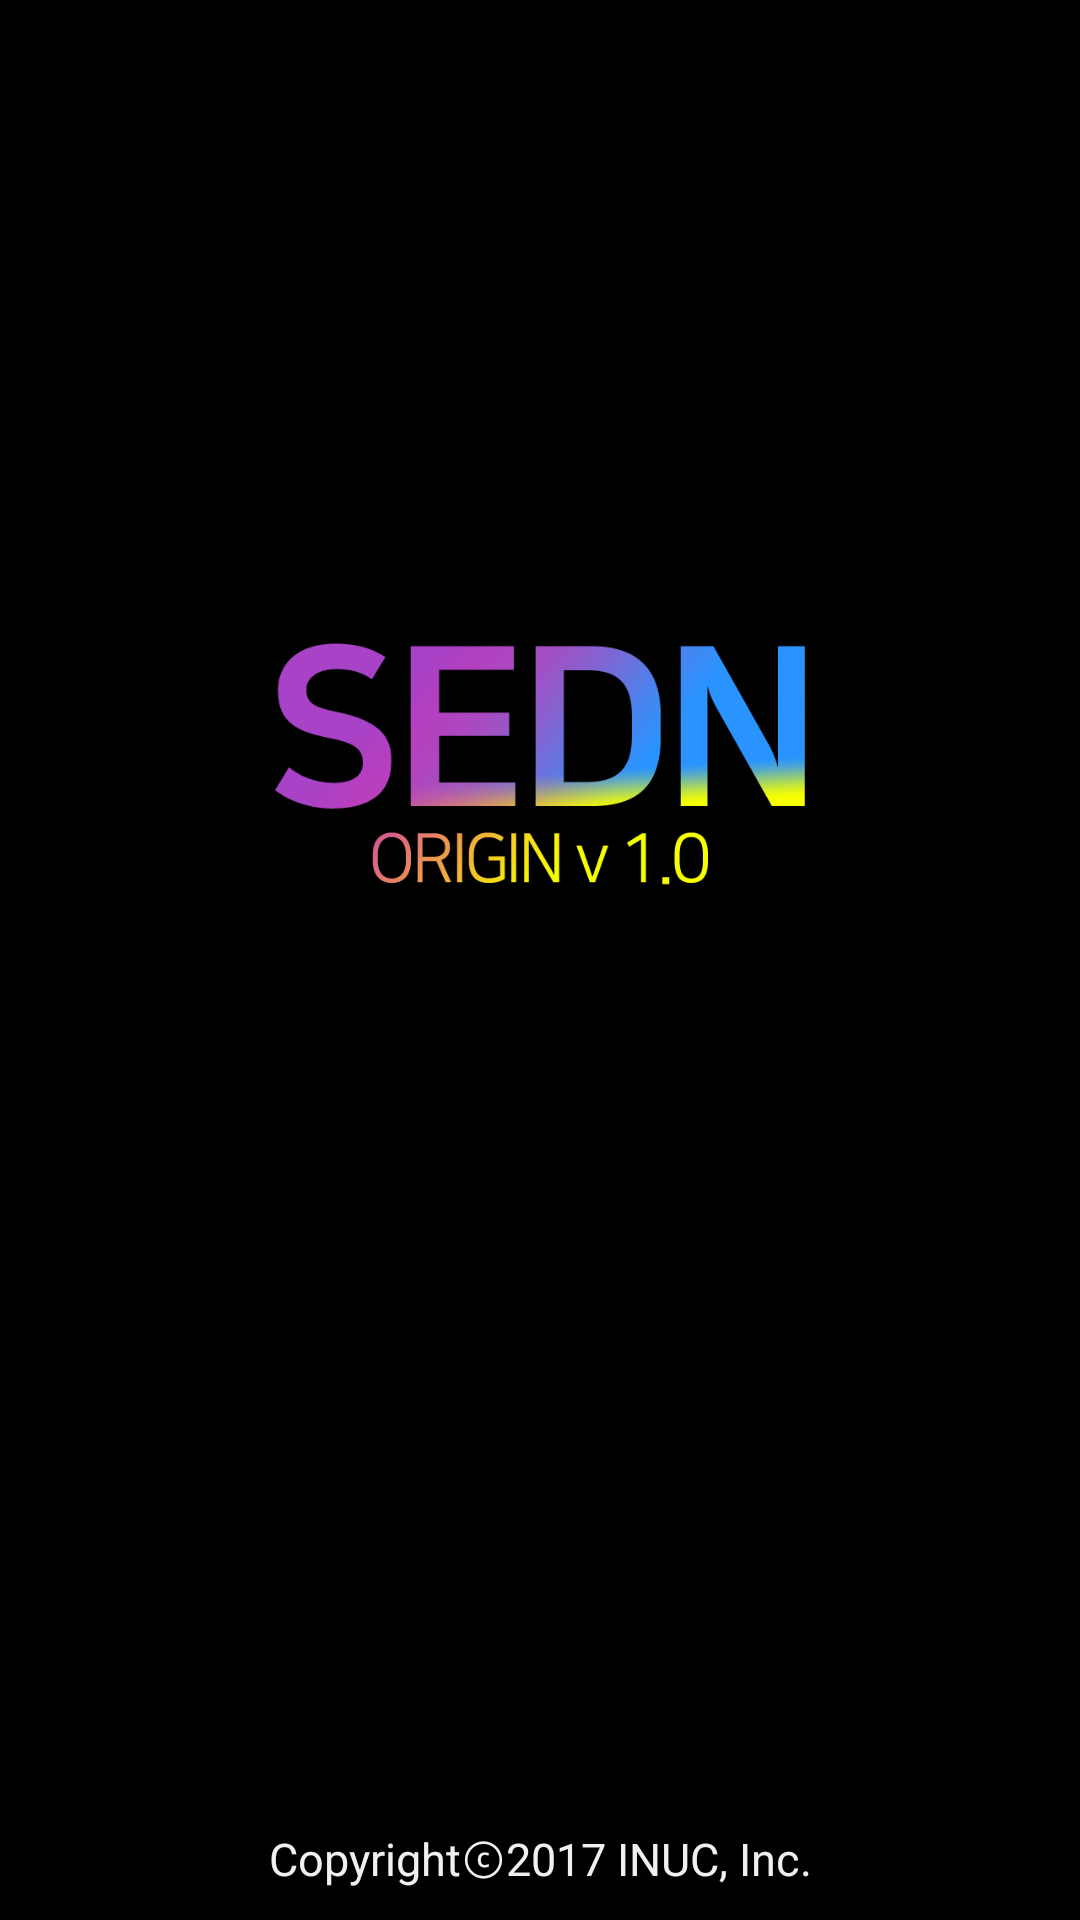

Here is an Android app screen rendered from its layout file. Give the layout XML and the strings, colors and styles it references.
<!-- AndroidManifest.xml: activity theme android:Theme.Light.NoTitleBar -->
<!-- res/layout/activity_intro.xml -->
<?xml version="1.0" encoding="utf-8"?>
<LinearLayout
    xmlns:android="http://schemas.android.com/apk/res/android"
    xmlns:tools="http://schemas.android.com/tools"
    android:layout_width="match_parent"
    android:layout_height="match_parent"
    android:layout_gravity="center"
    android:background="@color/black"
    tools:context="com.inucreative.sednremocon.IntroActivity">

    <RelativeLayout
        android:layout_width="match_parent"
        android:layout_height="match_parent"
        android:padding="10dp"
        android:gravity="center">

        <ImageView
            android:layout_margin="80dp"
            android:layout_width="match_parent"
            android:layout_height="wrap_content"
            android:scaleType="centerInside"
            android:src="@drawable/splash"/>

        <TextView
            android:layout_width="match_parent"
            android:layout_height="wrap_content"
            android:gravity="center"
            android:textSize="15dp"
            android:textColor="#f0f0f0"
            android:layout_alignParentBottom="true"
            android:text="@string/intro_right"
            />

    </RelativeLayout>
</LinearLayout>
<!-- resources referenced by this layout -->
<resources>
  <color name="black">#000000</color>
  <!-- drawable splash: png bitmap (drawable, 94838 bytes) -->
  <string name="intro_right">Copyrightⓒ2017 INUC, Inc.</string>
</resources>
